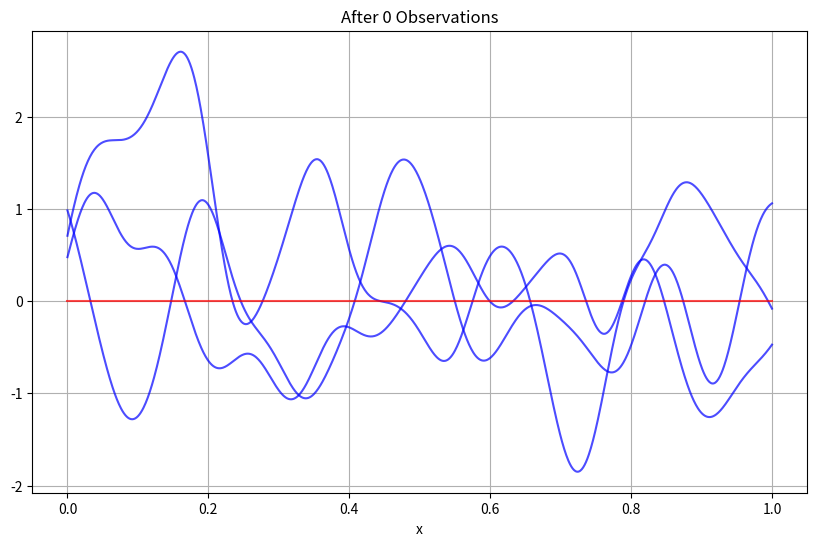
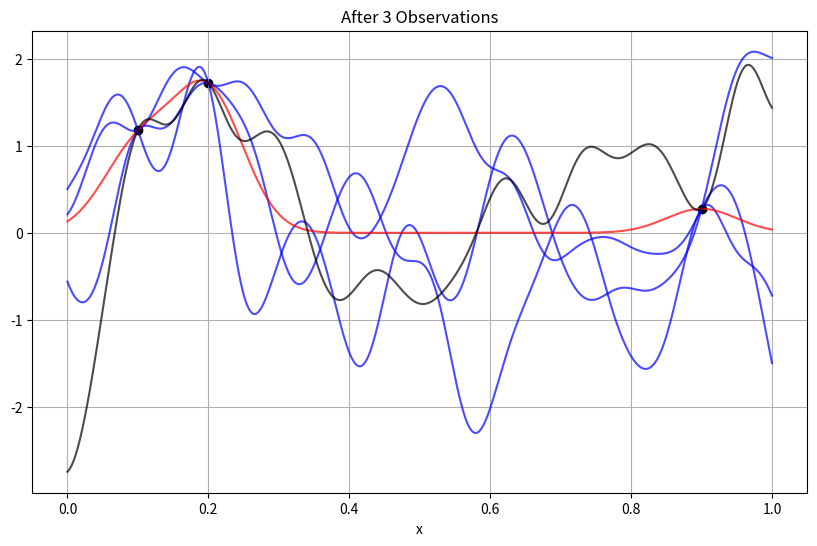
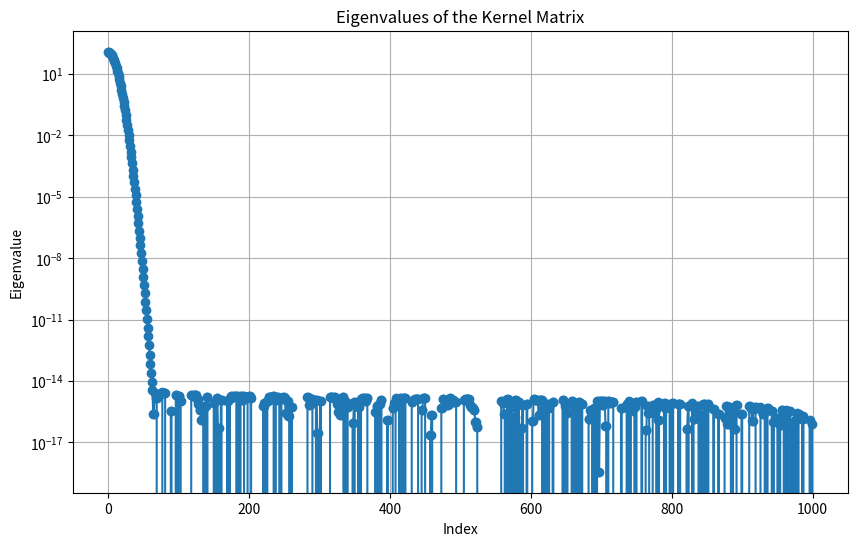
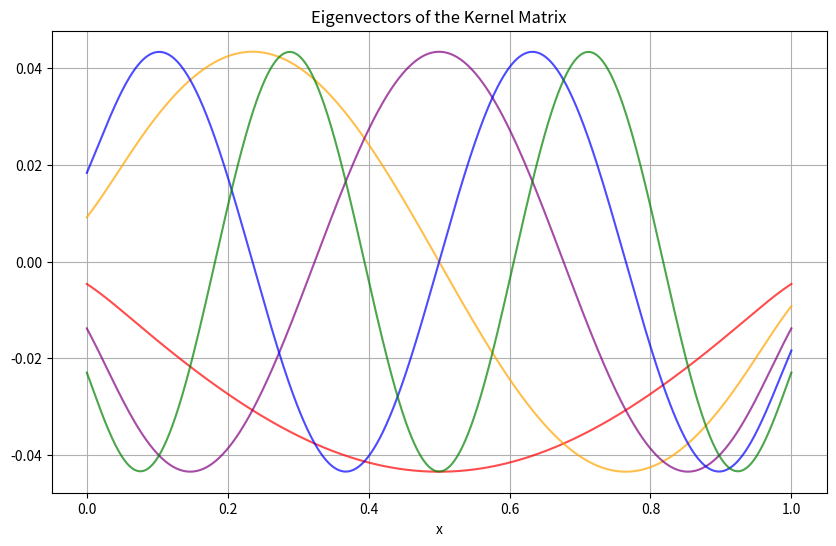

Write the Python code that produced these figures, in order.
import numpy as np
import matplotlib.pyplot as plt

class GaussianProcessModel:
    def __init__(self, x_values, kernel, noise_sigma, points=[], seed=0):
        self.kernel = kernel
        self.x_values = x_values
        self.noise_sigma = noise_sigma
        self.points = points
        self.rng = np.random.default_rng(seed)

    def AddPoint(self, x, y):
        self.points.append((x, y))

    def Mean(self):
        if not self.points:
            return np.zeros_like(self.x_values)

        points_x = [x for x, y in self.points]

        K1 = self.KernelMatrix(points_x, points_x) + self.noise_sigma**2 * np.eye(len(self.points))
        K2 = self.KernelMatrix(points_x, self.x_values)

        return K2.T @ np.linalg.inv(K1) @ np.array([y for x, y in self.points])

    def Cov(self):
        if not self.points:
            return self.KernelMatrix(self.x_values, self.x_values) + self.noise_sigma**2 * np.eye(len(self.x_values))

        points_x = [x for x, y in self.points]
        K1 = self.KernelMatrix(points_x, points_x) + self.noise_sigma**2 * np.eye(len(self.points))
        K2 = self.KernelMatrix(points_x, self.x_values)
        K3 = self.KernelMatrix(self.x_values, self.x_values) + self.noise_sigma**2 * np.eye(len(self.x_values))

        return K3 - K2.T @ np.linalg.inv(K1) @ K2
    
    def Stddev(self):
        return np.sqrt(np.diag(self.Cov()))

    def KernelMatrix(self, X1, X2):
        K = np.zeros((len(X1), len(X2)))
        for i, x1 in enumerate(X1):
            for j, x2 in enumerate(X2):
                K[i, j] = self.kernel(x1, x2)
        return K
    
    def Sample(self):
        mean = self.Mean()
        cov = self.Cov()
        return self.rng.multivariate_normal(mean, cov)
    
def PlotFunctionsAndPoints(x_values, Ys, colors, points, title):
    plt.figure(figsize=(10, 6))
    for ys, color in zip(Ys, colors):
        plt.plot(x_values, ys, alpha=0.7, color=color)
    if points:
        px, py = zip(*points)
        plt.scatter(px, py, color='black')
    plt.title(title)
    plt.xlabel('x')
    plt.grid()
    plt.savefig(f'{title}.png')

def GaussianKernel(length_scale):
    def kernel(x, y):
        return np.exp(-0.5 * ((x - y) / length_scale) ** 2)
    return kernel

x_values = np.arange(0, 1.001, 0.001)
gp_model = GaussianProcessModel(x_values, GaussianKernel(length_scale=0.05), noise_sigma=0.0,seed=0)


## Sample from the prior
plot_functions = [gp_model.Sample() for _ in range(3)]
colors = len(plot_functions)*['blue']

plot_functions.append( gp_model.Mean())
colors.append('red')

PlotFunctionsAndPoints(x_values, plot_functions, colors, gp_model.points, title=f'After 0 Observations')

## Sample and condition on 3 observations
x_indices = [100,200,900]
f = gp_model.Sample()
for x_index in x_indices:
    gp_model.AddPoint(x_values[x_index], f[x_index])

plot_functions = [gp_model.Sample() for _ in range(3)]
colors = len(plot_functions)*['blue']

plot_functions.append( gp_model.Mean())
colors.append('red')

plot_functions.append(f)
colors.append('black')

PlotFunctionsAndPoints(x_values, plot_functions, colors, gp_model.points, title=f'After 3 Observations')



## Plotting the eigenvalues and eigenfunctions of the Kernel Matrix
K = gp_model.KernelMatrix(x_values, x_values)
eigvals, eigvecs = np.linalg.eig(K)

# Plot the eigenvalue spectrum
plt.figure(figsize=(10, 6))
plt.plot(eigvals, 'o-')
plt.title('Eigenvalues of the Kernel Matrix')
plt.yscale('log')
plt.xlabel('Index')
plt.ylabel('Eigenvalue')
plt.grid()
plt.savefig('Eigenvalues_of_Kernel_Matrix.png')

# Plot the eigenfunctions corresponding to the largest eigenvalues
PlotFunctionsAndPoints(x_values, [eigvecs[:, i] for i in range(5)], ['red', 'orange', 'purple', 'blue', 'green'], [], title='Eigenvectors of the Kernel Matrix')
